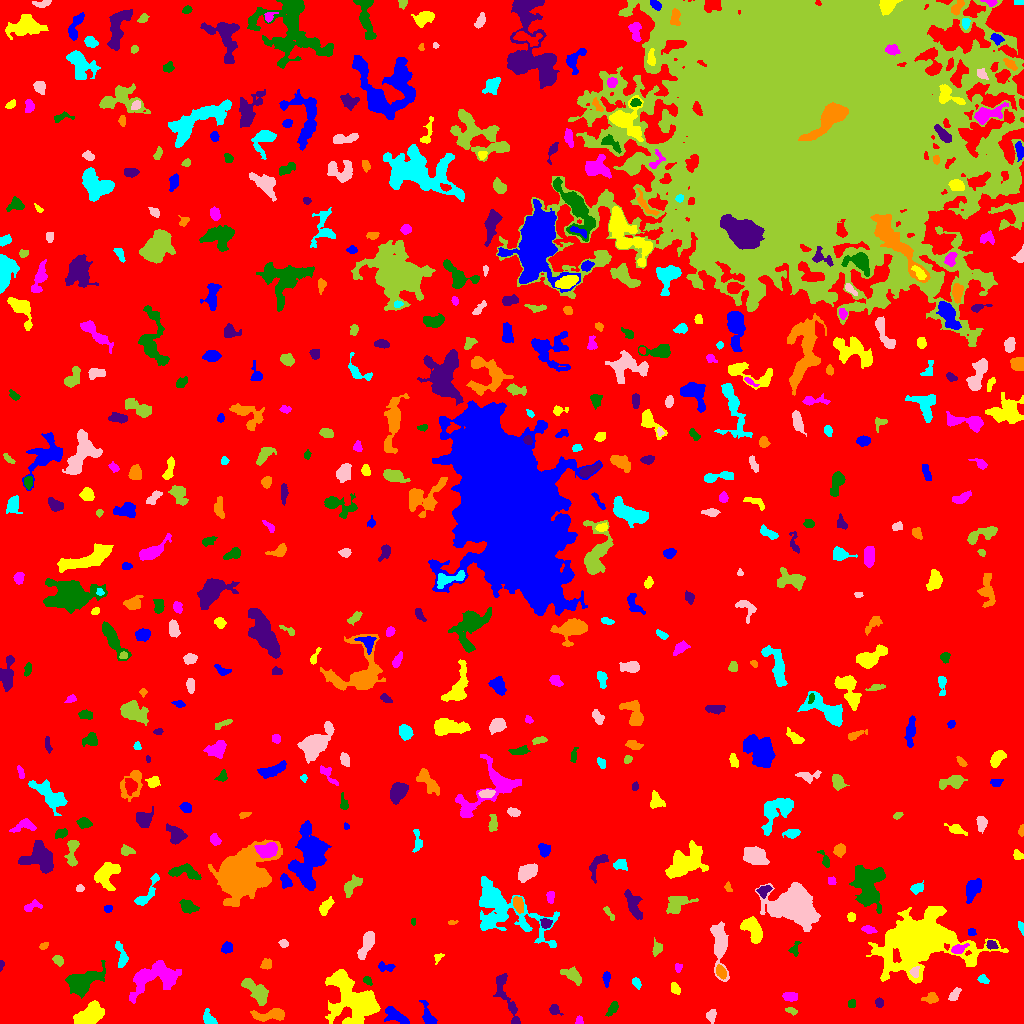

Source data for this figure (header and first rows):
ID, X, Y, A, B, theta, total_flux, mu_max, mu_median, mu_mean, R_fwhm, R_e, R10, R90, x_start, x_end, y_start, y_end, area, greylevel
0, 486.5, 501.7, 304.5, 272.5, -0.7353, 1654130, 14.0, 2.0, 2.091, 71.54, 228.4, 86.38, 372.4, 0, 1023, 0, 1023, 791081, 2.091
1, 397.1, 6.534, 7.67, 2.718, -0.5645, 775.0, 12.0, 2.5, 2.981, 3.192, 4.583, 1.493, 7.756, 384, 409, 0, 17, 260, 8.981
2, 354.1, 22.88, 13.56, 9.325, -0.6717, 10036, 20.0, 5.0, 6.475, 10.66, 10.63, 4.146, 18.78, 325, 380, 0, 54, 1550, 10.47
3, 578.9, 2.861, 2.149, 1.724, 1.493, 115.0, 4.0, 2.0, 1.949, 3.613, 2.394, 0.9772, 3.613, 575, 583, 0, 8, 59, 6.949
4, 612.8, 15.1, 4.179, 1.94, 0.9486, 204.0, 4.0, 2.0, 1.686, 4.549, 3.432, 1.262, 5.382, 605, 618, 7, 22, 121, 6.686
5, 554.3, 13.94, 2.72, 2.197, -0.9694, 322.0, 7.0, 3.0, 3.157, 3.568, 2.877, 1.128, 4.618, 549, 563, 8, 19, 102, 8.157
6, 272.6, 9.396, 8.078, 2.678, 0.1263, 819.0, 9.0, 2.0, 2.73, 4.442, 4.442, 1.693, 7.715, 250, 284, 2, 15, 300, 8.73
7, 209.2, 4.739, 4.281, 2.479, -0.955, 429.0, 6.0, 3.0, 2.979, 5.078, 3.7, 1.493, 5.781, 203, 217, 0, 15, 144, 7.979
8, 710.4, 7.77, 2.507, 2.206, 1.229, 235.0, 6.0, 2.0, 2.098, 3.656, 2.877, 0.9772, 4.549, 706, 716, 0, 14, 112, 8.098
9, 791.5, 12.48, 2.774, 1.475, -0.3719, 156.0, 5.0, 2.0, 2.167, 2.985, 2.523, 0.9772, 3.909, 785, 797, 8, 16, 72, 8.167
10, 968.2, 13.78, 2.522, 1.723, 0.4464, 119.0, 4.0, 1.0, 1.653, 3.141, 2.523, 0.7979, 4.297, 963, 974, 9, 17, 72, 6.653
11, 428.2, 6.447, 6.249, 2.555, -1.2, 575.0, 9.0, 2.0, 2.949, 3.949, 3.868, 1.493, 6.383, 419, 437, 0, 23, 195, 7.949
12, 89.27, 8.449, 7.186, 4.344, 0.6184, 2556, 13.0, 5.0, 5.292, 7.114, 6.817, 2.585, 10.84, 73, 104, 0, 23, 483, 9.292
13, 789.8, 26.8, 3.474, 2.049, -0.1577, 399.0, 7.0, 3.0, 3.069, 4.146, 3.338, 1.262, 5.323, 782, 797, 22, 31, 130, 8.069
14, 851.6, 19.6, 2.311, 1.877, 1.442, 127.0, 3.0, 2.0, 1.954, 3.909, 2.706, 1.128, 3.989, 848, 855, 16, 24, 65, 6.954
15, 879, 20.97, 2.277, 1.834, -1.369, 185.0, 7.0, 2.0, 2.434, 2.326, 2.523, 0.7979, 4.184, 875, 883, 16, 26, 76, 7.434
16, 931.3, 25.35, 3.34, 2.69, 0.08887, 310.0, 5.0, 2.0, 2.313, 4.297, 3.656, 1.382, 5.67, 921, 938, 20, 31, 134, 7.313
17, 636.2, 40.82, 2.891, 1.831, -1.001, 204.0, 4.0, 2.0, 2.429, 4.442, 2.932, 1.262, 4.406, 632, 641, 34, 46, 84, 7.429
18, 954.4, 28.65, 3.909, 1.964, 0.9098, 235.0, 4.0, 2.0, 2.026, 4.983, 3.385, 1.262, 5.202, 948, 961, 23, 36, 116, 7.026
19, 256.7, 32.2, 8.451, 3.434, -0.7769, 1172, 8.0, 3.0, 3.013, 6.723, 5.863, 2.257, 9.39, 241, 268, 18, 45, 389, 8.013
20, 547.1, 39.05, 1.922, 1.487, -0.9144, 104.0, 5.0, 1.0, 1.651, 2.257, 2.111, 0.7979, 3.478, 544, 552, 34, 43, 63, 7.651
21, 606.3, 44.81, 3.897, 1.61, 1.542, 294.0, 6.0, 3.0, 2.97, 4.222, 3.09, 1.128, 4.853, 602, 610, 36, 52, 99, 7.97
22, 675.2, 34.69, 3.203, 1.893, -1.037, 334.0, 6.0, 4.0, 3.34, 4.549, 3.192, 1.262, 4.72, 671, 680, 29, 41, 100, 8.34
23, 153, 45.42, 13.82, 6.836, 0.3629, 3396, 13.0, 3.0, 3.799, 5.202, 9.525, 3.385, 14.98, 129, 181, 20, 63, 894, 7.799
24, 367.3, 42.85, 2.586, 1.686, -0.768, 172.0, 5.0, 2.0, 2.493, 3.141, 2.646, 0.9772, 4.068, 363, 372, 38, 47, 69, 8.493
25, 507.2, 23.65, 17.65, 3.343, -1.199, 1307, 10.0, 3.0, 3.227, 5.015, 6.129, 2.111, 10.26, 493, 520, 0, 50, 405, 7.227
26, 720.9, 51.59, 3.252, 2.111, -1.095, 449.0, 8.0, 4.0, 3.65, 4.442, 3.385, 1.382, 5.323, 716, 726, 44, 59, 123, 11.65
27, 982.4, 44.23, 2.446, 1.783, -0.3177, 141.0, 4.0, 2.0, 1.679, 3.742, 2.585, 0.9772, 4.184, 977, 989, 40, 49, 84, 7.679
28, 914.6, 51.47, 2.591, 2.081, 1.289, 244.0, 6.0, 2.0, 2.742, 3.7, 2.764, 1.128, 4.406, 909, 919, 46, 57, 89, 14.74
29, 573.1, 47.83, 4.974, 2.634, -0.6145, 663.0, 8.0, 2.0, 2.986, 4.983, 4.146, 1.596, 6.887, 560, 581, 38, 57, 222, 7.986
30, 855, 56.59, 2.351, 1.836, -1.473, 163.0, 5.0, 2.0, 1.852, 2.932, 2.585, 0.9772, 4.222, 850, 859, 52, 63, 88, 7.852
31, 385.6, 56.15, 4.588, 2.12, -0.1038, 233.0, 5.0, 2.0, 1.926, 3.432, 3.241, 1.262, 5.232, 378, 395, 52, 62, 121, 6.926
32, 438.3, 66.59, 2.864, 1.87, 0.7522, 124.0, 4.0, 2.0, 1.851, 3.523, 2.459, 0.9772, 3.989, 434, 444, 59, 70, 67, 6.851
33, 678.1, 55.85, 2.214, 1.67, 1.374, 135.0, 5.0, 2.0, 2.177, 2.706, 2.394, 0.7979, 3.868, 675, 682, 51, 60, 62, 7.177
34, 82.1, 42.21, 8.268, 4.374, 0.4322, 3310, 16.0, 4.0, 5.229, 7.569, 6.676, 2.646, 11.17, 65, 105, 25, 63, 633, 10.23
35, 1.041, 59.16, 2.155, 1.072, 1.51, 73.0, 4.0, 1.0, 1.698, 2.585, 1.784, 0.5642, 2.877, 0, 4, 52, 63, 43, 7.698
36, 266.9, 59.43, 2.551, 2.327, 0.8327, 319.0, 6.0, 3.0, 3.009, 4.478, 3.141, 1.262, 4.687, 260, 271, 54, 65, 106, 10.01
37, 121.5, 67.45, 7.026, 2.184, -1.347, 488.0, 6.0, 2.0, 2.542, 5.202, 4.146, 1.596, 6.604, 115, 128, 56, 82, 192, 9.542
38, 366.9, 79.79, 7.329, 2.542, 1.161, 982.0, 7.0, 3.0, 3.398, 6.257, 5.046, 2.111, 8.098, 357, 374, 64, 92, 289, 8.398
39, 58.35, 63.49, 2.758, 1.809, -0.5334, 224.0, 6.0, 2.0, 2.286, 3.568, 2.764, 1.128, 4.406, 52, 63, 57, 68, 98, 10.29
40, 596.2, 66.7, 5.649, 3.487, -0.1486, 895.0, 8.0, 3.0, 3.255, 5.971, 4.951, 1.954, 7.939, 586, 611, 60, 76, 275, 8.255
41, 226.7, 75.7, 2.755, 2.49, 0.8673, 593.0, 10.0, 5.0, 5.068, 4.406, 3.385, 1.382, 5.232, 221, 232, 70, 82, 117, 9.068
42, 917, 83.25, 15.89, 11.03, 0.09366, 73442, 108.0, 7.0, 19.32, 12.09, 12.05, 4.82, 25.53, 866, 1008, 40, 117, 3802, 22.32
43, 958, 74.32, 3.688, 2.011, 0.3418, 473.0, 10.0, 3.0, 3.667, 3.827, 3.192, 1.262, 5.293, 951, 969, 70, 80, 129, 12.67
44, 794.1, 74.23, 3.782, 2.312, 1.117, 160.0, 5.0, 1.0, 1.6, 2.459, 2.877, 0.9772, 4.886, 788, 801, 67, 82, 100, 6.6
45, 991.4, 78.72, 2.366, 1.904, -0.5275, 179.0, 6.0, 2.0, 2.011, 3.192, 2.706, 0.9772, 4.297, 986, 998, 74, 83, 89, 10.01
46, 43.77, 77.34, 2.232, 1.467, 0.5033, 133.0, 5.0, 2.0, 2.217, 3.038, 2.394, 0.9772, 3.523, 39, 48, 74, 81, 60, 14.22
47, 503.2, 114.1, 23.6, 10.35, -0.5371, 6384, 14.0, 3.0, 3.86, 7.797, 12.11, 4.068, 20.26, 479, 559, 76, 147, 1654, 7.86
48, 283.4, 80.15, 2.283, 1.769, -0.1764, 193.0, 6.0, 3.0, 2.757, 3.385, 2.523, 0.9772, 3.989, 278, 288, 76, 84, 70, 7.757
49, 657.2, 75.02, 3.497, 2.423, 1.392, 222.0, 3.0, 2.0, 1.85, 4.687, 3.385, 1.493, 5.441, 652, 662, 67, 86, 120, 6.85
50, 28.23, 83.39, 13.15, 6.65, -0.3354, 4543, 14.0, 3.0, 4.031, 8.117, 9.097, 3.338, 15.36, 7, 64, 55, 100, 1127, 9.031
51, 971.5, 91.43, 2.025, 1.835, -0.1183, 127.0, 4.0, 2.0, 2.117, 3.742, 2.459, 0.9772, 3.827, 968, 976, 88, 95, 60, 7.117
52, 753, 93.44, 6.916, 3.672, -1.049, 1837, 10.0, 5.0, 4.978, 8.176, 6.05, 2.459, 9.15, 740, 762, 80, 107, 369, 9.978
53, 868.6, 93.79, 3.366, 1.906, -0.2815, 166.0, 4.0, 1.5, 1.66, 3.989, 2.985, 1.128, 4.853, 861, 877, 90, 98, 100, 6.66
54, 413.4, 102, 1.617, 1.226, -1.496, 95.0, 6.0, 2.0, 2.714, 2.326, 1.693, 0.5642, 2.821, 411, 415, 98, 105, 35, 7.714
55, 545.8, 100.2, 2.602, 2.28, -0.09708, 348.0, 7.0, 3.0, 3.379, 3.827, 3.09, 1.128, 4.886, 540, 552, 95, 105, 103, 10.38
56, 452, 101, 2.483, 1.055, 0.126, 103.0, 5.0, 2.0, 2.452, 2.394, 2.034, 0.7979, 3.141, 448, 458, 99, 103, 42, 7.452
57, 1021, 95.43, 3.249, 1.219, -1.292, 148.0, 6.0, 2.0, 2.349, 2.877, 2.394, 0.7979, 3.827, 1018, 1023, 88, 102, 63, 7.349
58, 719.5, 78.32, 13.84, 3.459, -1.499, 2096, 8.0, 4.0, 3.874, 9.305, 7.291, 2.877, 11.59, 710, 729, 42, 102, 541, 7.874
59, 608.4, 111, 4.54, 1.234, -0.9908, 170.0, 6.0, 2.0, 2.073, 2.985, 2.585, 0.7979, 4.297, 603, 614, 103, 117, 82, 7.073
... 504 more rows
